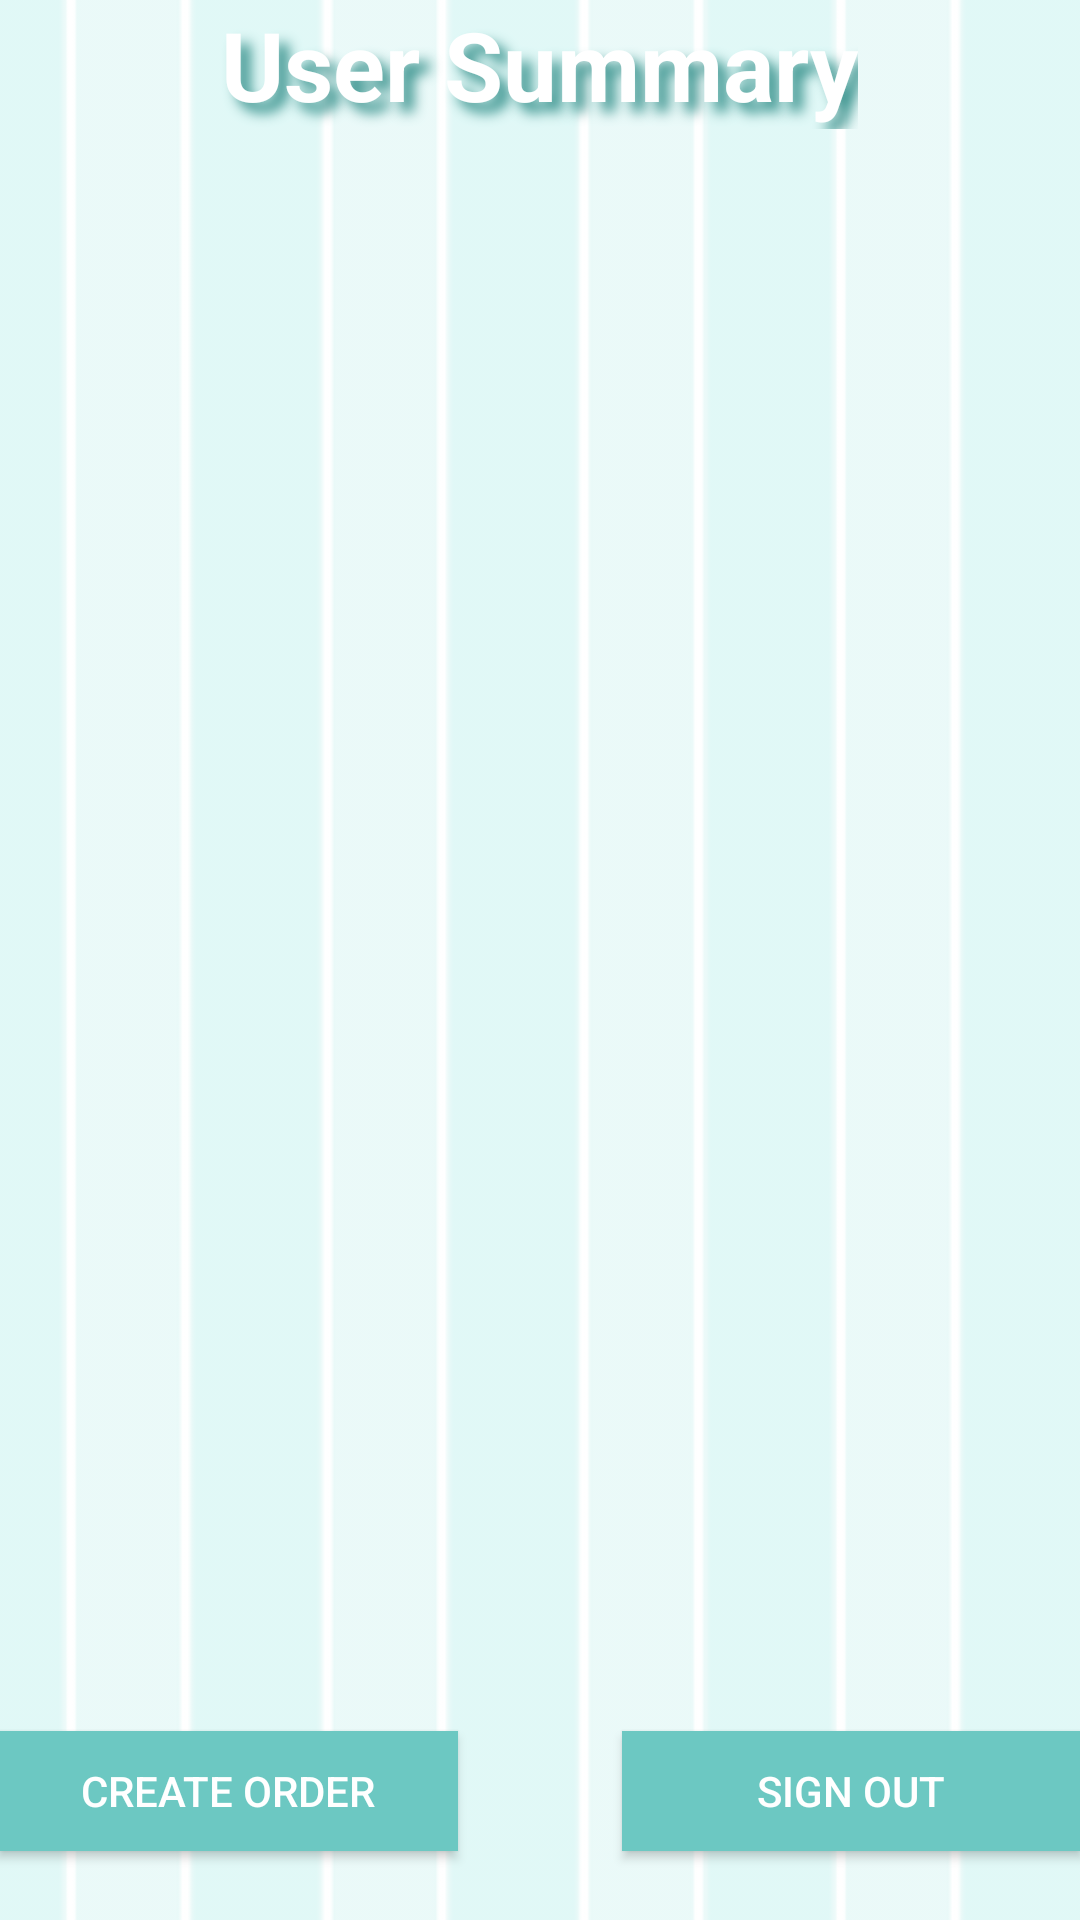

The Android layout XML behind this screen, and the referenced resources:
<!-- AndroidManifest.xml: application theme AppTheme -->
<!-- res/layout/activity_account_summary.xml -->
<?xml version="1.0" encoding="utf-8"?>
<RelativeLayout xmlns:android="http://schemas.android.com/apk/res/android"
    xmlns:tools="http://schemas.android.com/tools" android:layout_width="match_parent"
    android:layout_height="match_parent" android:paddingLeft="@dimen/activity_horizontal_margin"
    android:paddingRight="@dimen/activity_horizontal_margin"
    android:paddingTop="@dimen/activity_vertical_margin"
    android:paddingBottom="@dimen/activity_vertical_margin" tools:context=".account_summary"
    android:background="@drawable/background">

    <TextView android:text="User Summary"
        android:layout_centerHorizontal="true"
        android:layout_width="wrap_content"
        android:layout_height="wrap_content"
        android:id="@+id/title"
        android:textSize="32sp"
        android:textIsSelectable="false"
        android:textStyle="bold"
        android:textColor="@color/title_color"
        android:shadowColor="@color/title_shadow"
        android:shadowDx="10"
        android:shadowDy="10"
        android:shadowRadius="10"/>

    <ListView
        android:layout_width="wrap_content"
        android:layout_height="400dp"
        android:layout_marginTop="50dp"
        android:id="@android:id/list"
        android:layout_below="@+id/textView"
        android:layout_centerHorizontal="true"
        android:layout_alignParentTop="true" />

    <TextView
        android:layout_width="wrap_content"
        android:layout_height="wrap_content"
        android:id="@+id/message"
        android:visibility="invisible"
        android:text="No orders found!"
        android:textSize="20sp"
        android:textStyle="bold"
        android:layout_below="@+id/title"
        android:layout_alignParentLeft="true"
        android:layout_alignParentStart="true" />

    <Button
        android:layout_width="153dp"
        android:layout_height="40dp"
        android:text="Create Order"
        android:id="@+id/button2"
        android:onClick="chooseType"
        android:background="@color/button_color"
        android:textColor="@color/button_text"
        android:layout_alignTop="@+id/button1"
        android:layout_alignParentLeft="true"
        android:layout_alignParentStart="true" />

    <Button
        android:layout_width="153dp"
        android:layout_height="40dp"
        android:text="Sign Out"
        android:id="@+id/button1"
        android:onClick="signOut"
        android:background="@color/button_color"
        android:textColor="@color/button_text"
        android:layout_alignWithParentIfMissing="false"
        android:layout_alignParentBottom="true"
        android:layout_alignParentRight="true"
        android:layout_alignParentEnd="true"
        android:layout_marginBottom="23dp" />

    <ProgressBar
        android:layout_width="wrap_content"
        android:layout_height="wrap_content"
        android:id="@+id/progressBar"
        android:layout_gravity="center"
        android:layout_centerInParent="true"
        android:visibility="gone"
        android:indeterminateDrawable="@drawable/progressbar"/>

</RelativeLayout>
<!-- resources referenced by this layout -->
<resources>
  <color name="button_color">#6cc8c2</color>
  <color name="button_text">#ffffff</color>
  <color name="title_color">#ffffff</color>
  <color name="title_shadow">#3d9590</color>
  <!-- drawable background: jpg bitmap (drawable-hdpi, 18799 bytes) -->
  <!-- drawable progressbar (drawable) -->
  <?xml version="1.0" encoding="utf-8"?>
  
  <rotate xmlns:android="http://schemas.android.com/apk/res/android"
      android:fromDegrees="0"
      android:interpolator="@android:anim/linear_interpolator"
      android:pivotX="50%"
      android:pivotY="50%"
      android:toDegrees="360" >
      <bitmap
          android:antialias="true"
          android:filter="true"
          android:src="@drawable/loading" />
  </rotate>
  <style name="AppTheme" parent="Theme.AppCompat.Light.DarkActionBar">
          
      </style>
  <!-- drawable loading: png bitmap (drawable-hdpi, 45685 bytes) -->
</resources>
